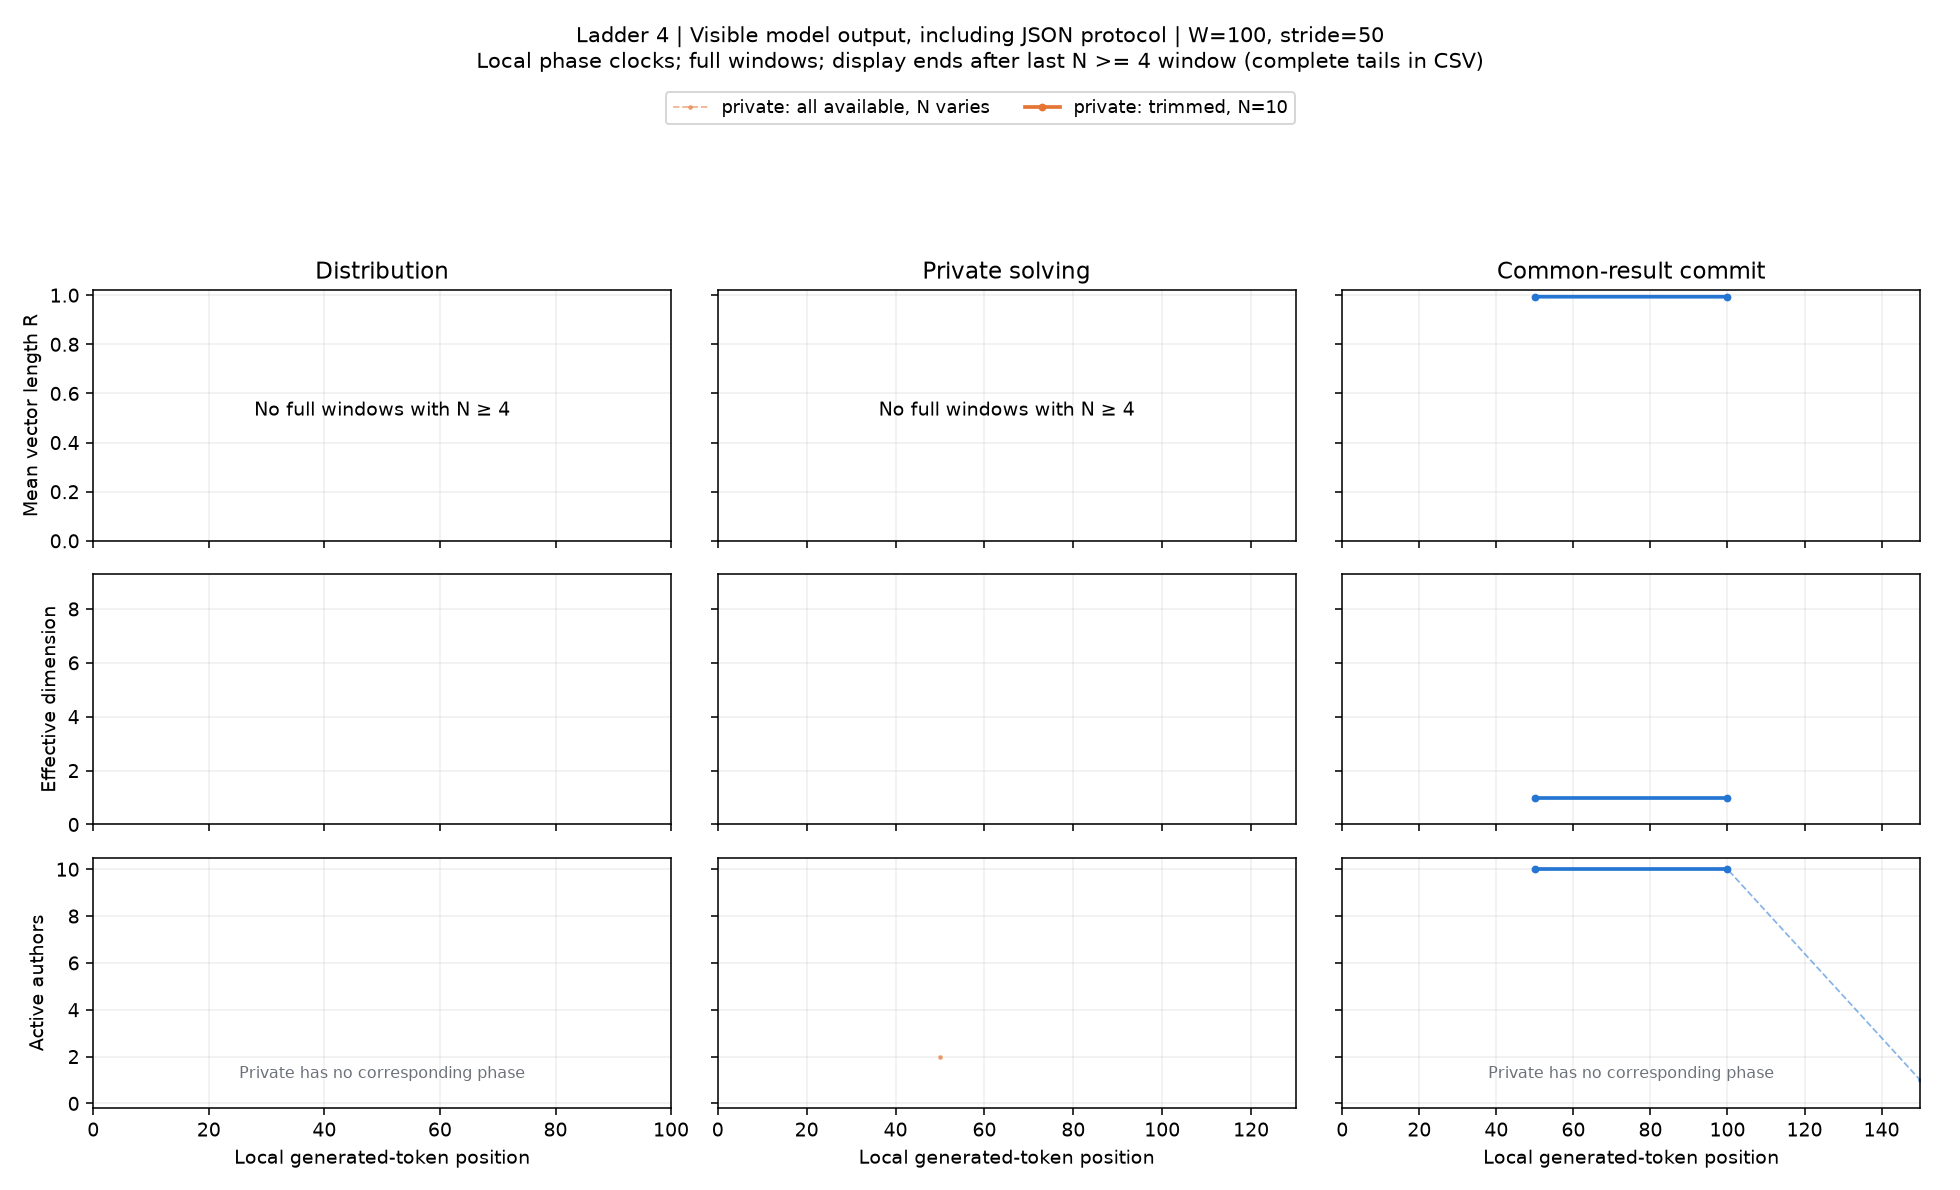

The table this chart was drawn from, first rows:
condition, start, x, n_active, agents, R, eff_dim, pair_cosine, matched_drift, n_matched, rung, channel, width, phase, mode
private, 0, 50.0, 2, 2,5, nan, nan, nan, nan, 0, 4, visible_output, 100, solving, available
private, 0, 50.0, 0, , nan, nan, nan, nan, 0, 4, visible_output, 100, solving, trim
swarm, 0, 50.0, 10, 1,2,3,4,5,6,7,8,9,10, 0.9938, 1, 0.9862, nan, 0, 4, visible_output, 100, exchange, available
swarm, 50, 100.0, 10, 1,2,3,4,5,6,7,8,9,10, 0.9937, 1.0, 0.9859, 0.08138, 10, 4, visible_output, 100, exchange, available
swarm, 100, 150.0, 1, 2, nan, nan, nan, nan, 1, 4, visible_output, 100, exchange, available
swarm, 0, 50.0, 10, 1,2,3,4,5,6,7,8,9,10, 0.9938, 1, 0.9862, nan, 0, 4, visible_output, 100, exchange, trim
swarm, 50, 100.0, 10, 1,2,3,4,5,6,7,8,9,10, 0.9937, 1.0, 0.9859, 0.08138, 10, 4, visible_output, 100, exchange, trim
swarm, 100, 150.0, 0, , nan, nan, nan, nan, 0, 4, visible_output, 100, exchange, trim
